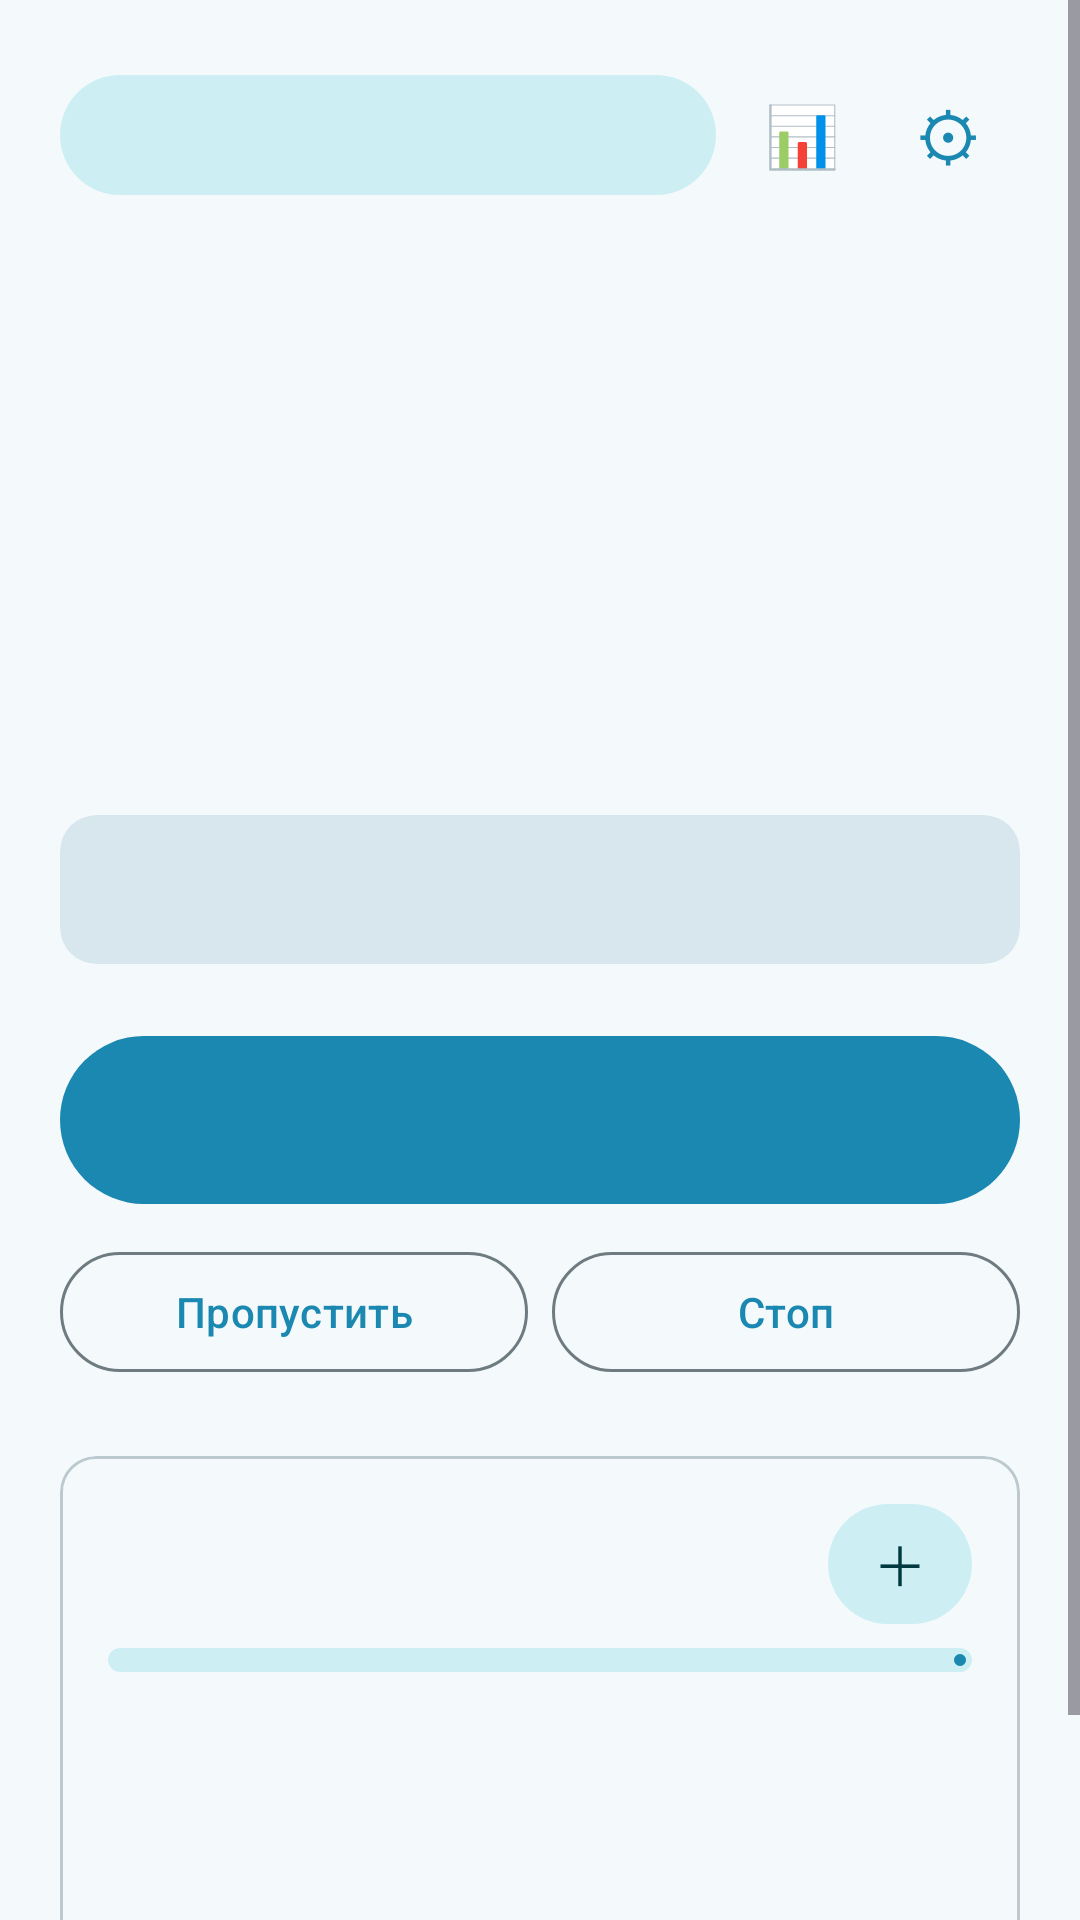

Here is an Android app screen rendered from its layout file. Give the layout XML and the strings, colors and styles it references.
<!-- AndroidManifest.xml: application theme Theme.Pomo -->
<!-- res/layout/activity_main.xml -->
<?xml version="1.0" encoding="utf-8"?>
<ScrollView xmlns:android="http://schemas.android.com/apk/res/android"
    xmlns:app="http://schemas.android.com/apk/res-auto"
    android:layout_width="match_parent"
    android:layout_height="match_parent"
    android:fillViewport="true">

    <LinearLayout
        android:layout_width="match_parent"
        android:layout_height="wrap_content"
        android:orientation="vertical"
        android:padding="20dp">

        <LinearLayout
            android:layout_width="match_parent"
            android:layout_height="wrap_content"
            android:gravity="center_vertical"
            android:orientation="horizontal">

            <com.google.android.material.button.MaterialButton
                android:id="@+id/projectButton"
                style="@style/Widget.Material3.Button.TonalButton"
                android:layout_width="0dp"
                android:layout_height="wrap_content"
                android:layout_weight="1"
                android:ellipsize="end"
                android:gravity="start|center_vertical"
                android:maxLines="1" />

            <com.google.android.material.button.MaterialButton
                android:id="@+id/statsButton"
                style="@style/Widget.Material3.Button.TextButton"
                android:layout_width="wrap_content"
                android:layout_height="wrap_content"
                android:layout_marginStart="4dp"
                android:minWidth="48dp"
                android:text="📊"
                android:textSize="20sp" />

            <com.google.android.material.button.MaterialButton
                android:id="@+id/settingsButton"
                style="@style/Widget.Material3.Button.TextButton"
                android:layout_width="wrap_content"
                android:layout_height="wrap_content"
                android:minWidth="48dp"
                android:text="⚙"
                android:textSize="22sp" />
        </LinearLayout>

        <TextView
            android:id="@+id/phaseText"
            android:layout_width="match_parent"
            android:layout_height="wrap_content"
            android:layout_marginTop="28dp"
            android:gravity="center"
            android:textSize="20sp"
            android:textStyle="bold" />

        <TextView
            android:id="@+id/timerText"
            android:layout_width="match_parent"
            android:layout_height="wrap_content"
            android:fontFamily="monospace"
            android:gravity="center"
            android:textSize="76sp"
            android:textStyle="bold" />

        <TextView
            android:id="@+id/cycleText"
            android:layout_width="match_parent"
            android:layout_height="wrap_content"
            android:gravity="center"
            android:letterSpacing="0.3"
            android:textSize="22sp" />

        <com.google.android.material.card.MaterialCardView
            android:id="@+id/messageCard"
            style="@style/Widget.Material3.CardView.Filled"
            android:layout_width="match_parent"
            android:layout_height="wrap_content"
            android:layout_marginTop="16dp">

            <TextView
                android:id="@+id/messageText"
                android:layout_width="match_parent"
                android:layout_height="wrap_content"
                android:gravity="center"
                android:lineSpacingExtra="3dp"
                android:padding="14dp"
                android:textSize="16sp" />
        </com.google.android.material.card.MaterialCardView>

        <com.google.android.material.button.MaterialButton
            android:id="@+id/mainButton"
            android:layout_width="match_parent"
            android:layout_height="64dp"
            android:layout_marginTop="20dp"
            android:textSize="18sp" />

        <LinearLayout
            android:layout_width="match_parent"
            android:layout_height="wrap_content"
            android:layout_marginTop="8dp"
            android:orientation="horizontal">

            <com.google.android.material.button.MaterialButton
                android:id="@+id/skipButton"
                style="@style/Widget.Material3.Button.OutlinedButton"
                android:layout_width="0dp"
                android:layout_height="wrap_content"
                android:layout_marginEnd="4dp"
                android:layout_weight="1"
                android:text="Пропустить" />

            <com.google.android.material.button.MaterialButton
                android:id="@+id/stopButton"
                style="@style/Widget.Material3.Button.OutlinedButton"
                android:layout_width="0dp"
                android:layout_height="wrap_content"
                android:layout_marginStart="4dp"
                android:layout_weight="1"
                android:text="Стоп" />
        </LinearLayout>

        <com.google.android.material.card.MaterialCardView
            android:layout_width="match_parent"
            android:layout_height="wrap_content"
            android:layout_marginTop="24dp">

            <LinearLayout
                android:layout_width="match_parent"
                android:layout_height="wrap_content"
                android:orientation="vertical"
                android:padding="16dp">

                <LinearLayout
                    android:layout_width="match_parent"
                    android:layout_height="wrap_content"
                    android:gravity="center_vertical"
                    android:orientation="horizontal">

                    <TextView
                        android:id="@+id/todayText"
                        android:layout_width="0dp"
                        android:layout_height="wrap_content"
                        android:layout_weight="1"
                        android:textSize="16sp"
                        android:textStyle="bold" />

                    <com.google.android.material.button.MaterialButton
                        android:id="@+id/addTimeButton"
                        style="@style/Widget.Material3.Button.TonalButton"
                        android:layout_width="wrap_content"
                        android:layout_height="40dp"
                        android:insetTop="0dp"
                        android:insetBottom="0dp"
                        android:minWidth="48dp"
                        android:paddingStart="12dp"
                        android:paddingEnd="12dp"
                        android:text="＋"
                        android:textSize="18sp" />
                </LinearLayout>

                <com.google.android.material.progressindicator.LinearProgressIndicator
                    android:id="@+id/dailyProgress"
                    android:layout_width="match_parent"
                    android:layout_height="wrap_content"
                    android:layout_marginTop="8dp"
                    android:max="1000"
                    app:trackCornerRadius="4dp"
                    app:trackThickness="8dp" />

                <TextView
                    android:id="@+id/todayDetails"
                    android:layout_width="wrap_content"
                    android:layout_height="wrap_content"
                    android:layout_marginTop="6dp"
                    android:alpha="0.75"
                    android:textSize="14sp" />

                <TextView
                    android:id="@+id/weekText"
                    android:layout_width="wrap_content"
                    android:layout_height="wrap_content"
                    android:layout_marginTop="2dp"
                    android:alpha="0.75"
                    android:textSize="14sp" />

                <TextView
                    android:id="@+id/bigGoalText"
                    android:layout_width="wrap_content"
                    android:layout_height="wrap_content"
                    android:layout_marginTop="16dp"
                    android:textSize="15sp"
                    android:textStyle="bold" />

                <com.google.android.material.progressindicator.LinearProgressIndicator
                    android:id="@+id/bigProgress"
                    android:layout_width="match_parent"
                    android:layout_height="wrap_content"
                    android:layout_marginTop="8dp"
                    android:max="1000"
                    app:trackCornerRadius="4dp"
                    app:trackThickness="8dp" />

                <TextView
                    android:id="@+id/bigGoalDetails"
                    android:layout_width="wrap_content"
                    android:layout_height="wrap_content"
                    android:layout_marginTop="6dp"
                    android:alpha="0.75"
                    android:textSize="14sp" />
            </LinearLayout>
        </com.google.android.material.card.MaterialCardView>
    </LinearLayout>
</ScrollView>
<!-- resources referenced by this layout -->
<resources>
  <style name="Theme.Pomo" parent="Theme.Material3.DayNight.NoActionBar">
          <item name="colorPrimary">#1A88B0</item>
          <item name="colorOnPrimary">#FFFFFF</item>
          <item name="colorPrimaryContainer">#C4E9F7</item>
          <item name="colorOnPrimaryContainer">#00354A</item>
          <item name="colorPrimaryInverse">#7DD0EE</item>
  
          <item name="colorSecondary">#169A8E</item>
          <item name="colorOnSecondary">#FFFFFF</item>
          <item name="colorSecondaryContainer">#CDEFF4</item>
          <item name="colorOnSecondaryContainer">#003A40</item>
  
          <item name="colorTertiary">#3F7FBF</item>
          <item name="colorOnTertiary">#FFFFFF</item>
          <item name="colorTertiaryContainer">#D6E6FA</item>
          <item name="colorOnTertiaryContainer">#0E2F52</item>
  
          <item name="android:colorBackground">#F4FAFC</item>
          <item name="colorOnBackground">#151C1F</item>
          <item name="colorSurface">#F4FAFC</item>
          <item name="colorOnSurface">#151C1F</item>
          <item name="colorSurfaceVariant">#DAE7ED</item>
          <item name="colorOnSurfaceVariant">#3E4A50</item>
          <item name="colorSurfaceInverse">#2A3134</item>
          <item name="colorOnSurfaceInverse">#EBF2F5</item>
          <item name="colorSurfaceContainerLowest">#FFFFFF</item>
          <item name="colorSurfaceContainerLow">#EBF5F9</item>
          <item name="colorSurfaceContainer">#E5F1F6</item>
          <item name="colorSurfaceContainerHigh">#DFECF2</item>
          <item name="colorSurfaceContainerHighest">#D8E7EE</item>
          <item name="colorSurfaceDim">#D2E0E6</item>
          <item name="colorSurfaceBright">#F4FAFC</item>
          <item name="colorOutline">#6E7B81</item>
          <item name="colorOutlineVariant">#BCCAD0</item>
  
          <item name="android:statusBarColor">#F4FAFC</item>
          <item name="android:windowLightStatusBar">true</item>
          <item name="android:navigationBarColor">#F4FAFC</item>
      </style>
</resources>
